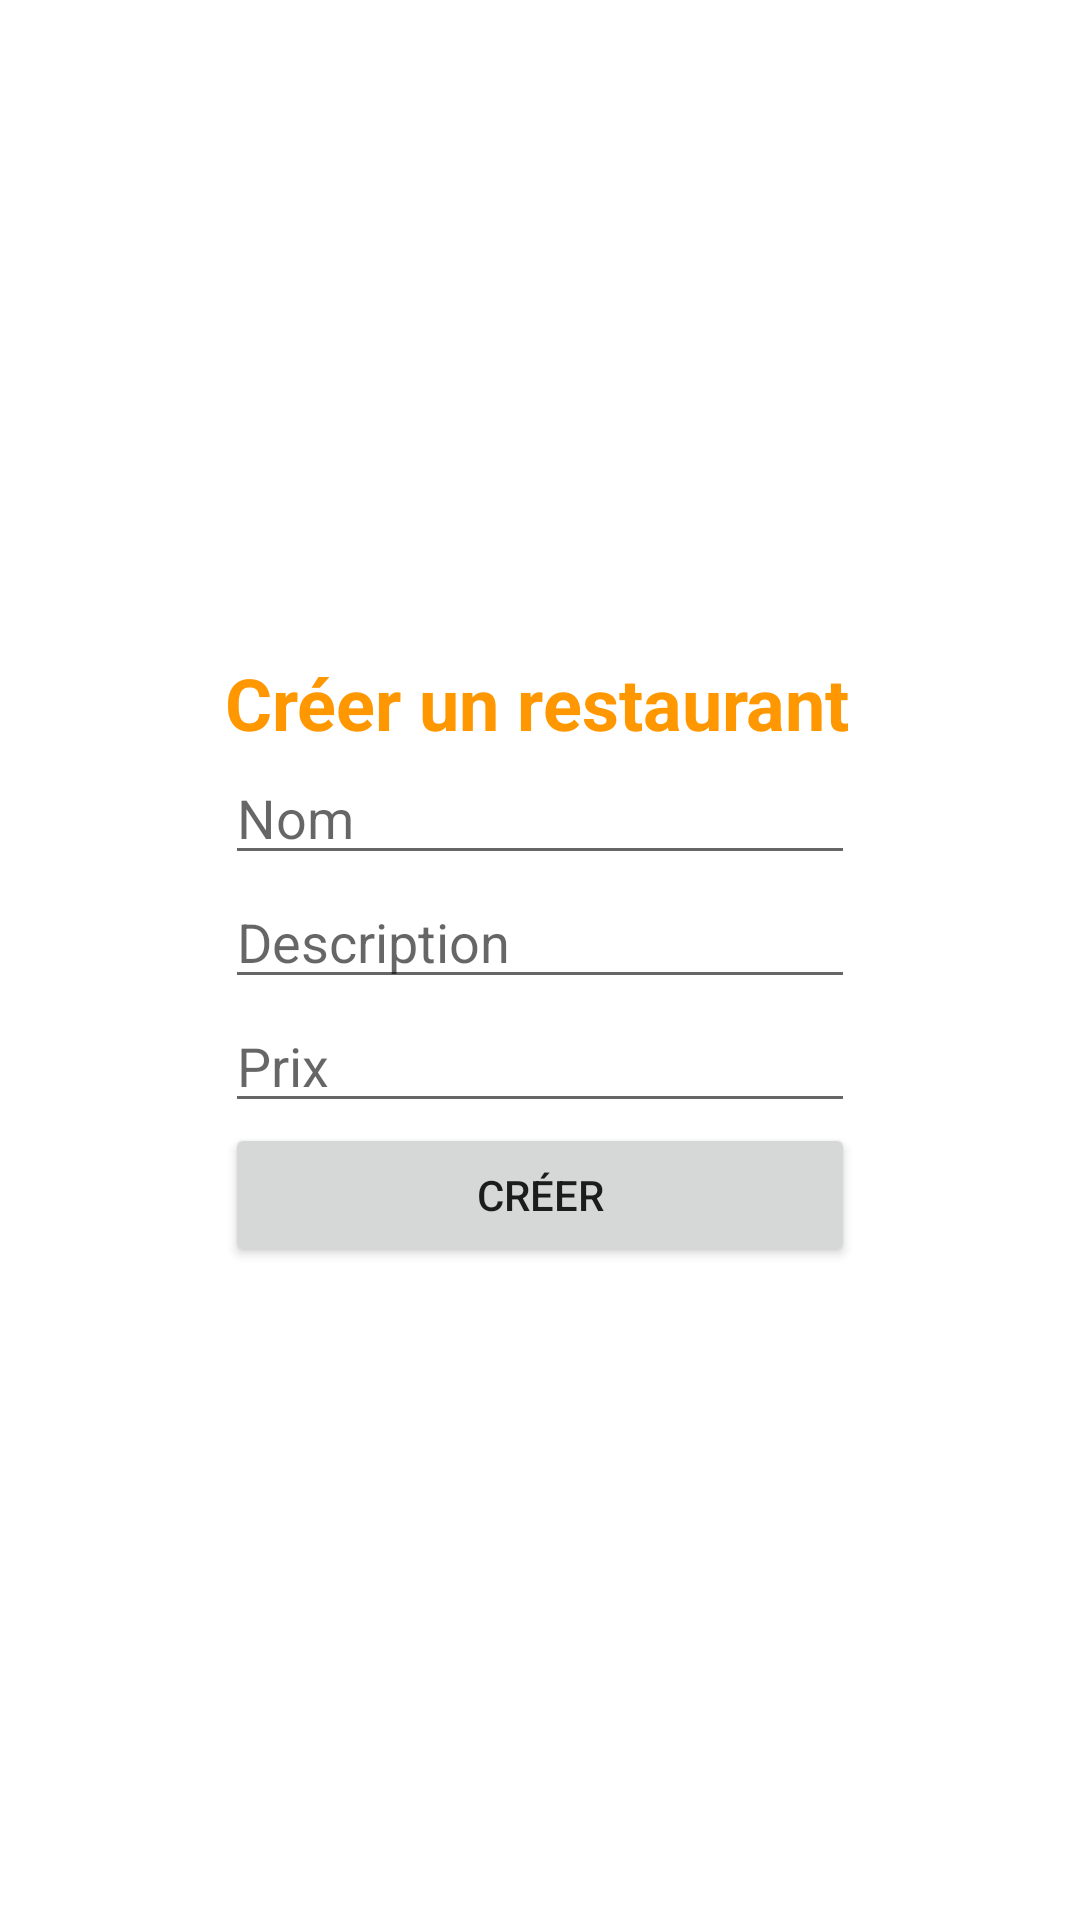

Produce the Android XML layout that renders to this screen, including the resource entries it uses.
<!-- AndroidManifest.xml: application theme Theme.App -->
<!-- res/layout/activity_post_menu.xml -->
<?xml version="1.0" encoding="utf-8"?>
<androidx.constraintlayout.widget.ConstraintLayout xmlns:android="http://schemas.android.com/apk/res/android"
    xmlns:app="http://schemas.android.com/apk/res-auto"
    xmlns:tools="http://schemas.android.com/tools"
    android:layout_width="match_parent"
    android:layout_height="match_parent"
    tools:context=".Activities.menu.PostMenuActivity">

    <LinearLayout
        android:layout_width="wrap_content"
        android:layout_height="wrap_content"
        android:orientation="vertical"
        app:layout_constraintBottom_toBottomOf="parent"
        app:layout_constraintEnd_toEndOf="parent"
        app:layout_constraintStart_toStartOf="parent"
        app:layout_constraintTop_toTopOf="parent">

        <TextView
            android:id="@+id/textView4"
            android:layout_width="match_parent"
            android:layout_height="wrap_content"
            android:textStyle="bold"
            android:textColor="@color/orange_900"
            android:text="Créer un restaurant"
            android:textSize="24sp" />

        <EditText
            android:id="@+id/et_menuName"
            android:layout_width="match_parent"
            android:layout_height="wrap_content"
            android:ems="10"
            android:inputType="textPersonName"
            android:hint="Nom" />

        <TextView
            android:id="@+id/postMenuNameError"
            android:layout_width="match_parent"
            android:layout_height="wrap_content"
            android:text="Error"
            android:textColor="@color/red_900"
            android:visibility="gone" />

        <EditText
            android:id="@+id/et_menuDescription"
            android:layout_width="match_parent"
            android:layout_height="wrap_content"
            android:ems="10"
            android:inputType="textPersonName"
            android:hint="Description" />

        <TextView
            android:id="@+id/postMenuDescriptionError"
            android:layout_width="match_parent"
            android:layout_height="wrap_content"
            android:text="Error"
            android:textColor="@color/red_900"
            android:visibility="gone" />

        <EditText
            android:id="@+id/et_menuPrice"
            android:layout_width="match_parent"
            android:layout_height="wrap_content"
            android:ems="10"
            android:inputType="numberDecimal"
            android:hint="Prix"/>

        <TextView
            android:id="@+id/postMenuPriceError"
            android:layout_width="match_parent"
            android:layout_height="wrap_content"
            android:text="Error"
            android:textColor="@color/red_900"
            android:visibility="gone" />

        <Button
            android:id="@+id/postMenuButton"
            android:layout_width="match_parent"
            android:layout_height="wrap_content"
            android:text="Créer" />
    </LinearLayout>
</androidx.constraintlayout.widget.ConstraintLayout>
<!-- resources referenced by this layout -->
<resources>
  <color name="orange_900">#FF9800</color>
  <color name="red_900">#EA1919</color>
  <style name="Theme.App" parent="Theme.MaterialComponents.DayNight.NoActionBar">
          
          <item name="colorPrimary">@color/brown_900</item>
          <item name="colorPrimaryVariant">@color/brown_900</item>
          <item name="colorOnPrimary">@color/white</item>
          
          <item name="colorSecondary">@color/teal_200</item>
          <item name="colorSecondaryVariant">@color/teal_700</item>
          <item name="colorOnSecondary">@color/black</item>
          
          <item name="android:statusBarColor" tools:targetApi="l">?attr/colorPrimaryVariant</item>
          
      </style>
  <color name="brown_900">#d4a276</color>
  <color name="white">#FFFFFFFF</color>
  <color name="teal_200">#FF03DAC5</color>
  <color name="teal_700">#FF018786</color>
  <color name="black">#FF000000</color>
</resources>
